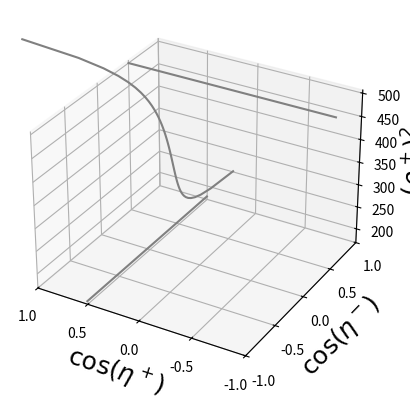
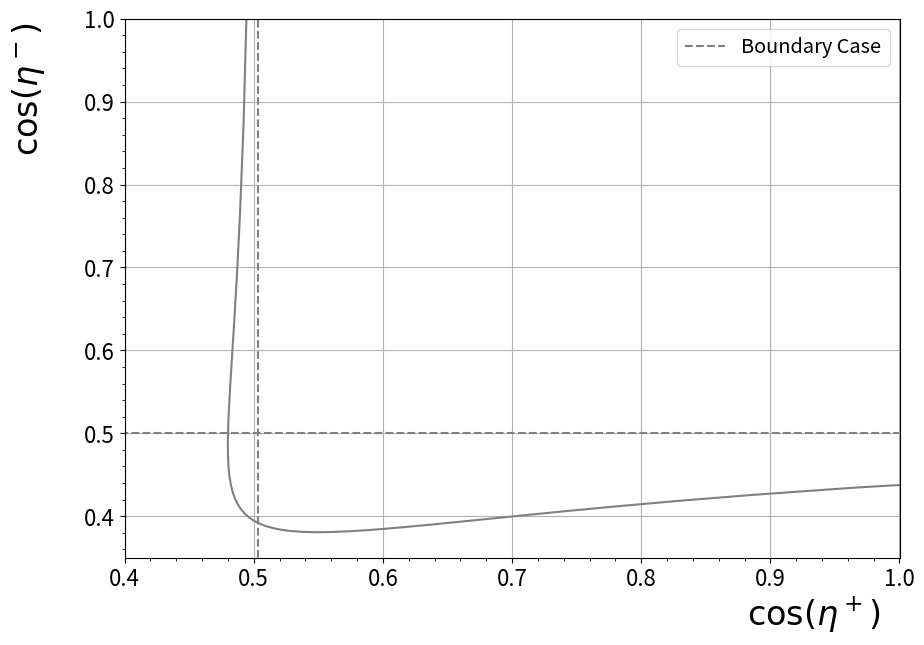

Generate these figures, in order, with matplotlib:
# since mathematica and c++ aren't really suited for creating the
# ambiguity plots, I'll try using python, though its been forever
# since using this language, so it won't be pretty

from math import pi,cos, sqrt, atan
import numpy as np
import matplotlib.pyplot as plt
from mpl_toolkits import mplot3d

# begin by asking user for input of 4 waves
print("\nEnter the magnitude^2 of your waves and phase "
      "differences (in radians).\n"
      "Parameters can be entered as a formula i.e."
      "3*pi/2\n"
      "These can be from the fit parameters output,\n"
      "or a set of generated parameters that you'd like to "
      "test for ambiguity\n")
"""
rho_pp = float(input("(rho_pp)^2: "))
rho_pm = float(input("(rho_pm)^2: "))
rho_mp = float(input("(rho_mp)^2: "))
rho_mm = float(input("(rho_mm)^2: "))
eta_p  = eval(input("eta_p: "))
eta_m  = eval(input("eta_m: "))
"""
rho_pp = 400.0
rho_pm = 225.0
rho_mp = 100.0
rho_mm = 169.0
eta_p  = atan(8/6)
eta_m  = atan(12/5)

K 	= rho_pp + rho_pm + rho_mp + rho_mm
beta_p  = rho_pp - rho_pm
beta_m  = rho_mp - rho_mm
Y_Phi   = 2*(sqrt(rho_pp*rho_mp)*cos(eta_p)
	  - sqrt(rho_pm*rho_mm)*cos(eta_m))
Y_phi   = 2*(sqrt(rho_pp*rho_mp)*cos(eta_p) 
	  + sqrt(rho_pm*rho_mm)*cos(eta_m))

print("Moments:\n"
      "K: \t%.2d\n"
      "B1: \t%.2d\nB-1: \t%.2f\n"
      "Y_Phi: \t%.2f\nY_phi: \t%.2f\n"
      % (K, beta_p, beta_m, Y_Phi, Y_phi))

rho_pp_min = max(beta_p, 0)
rho_pp_max = min(max((K+beta_m+beta_p)/2, 0),
                 max((K-beta_m+beta_p)/2, 0))

# put case here if inputs are non-ambiguous

# find rho bounds from bounds of rho_pp
rho_pm_min = max(rho_pp_min - beta_p, 0)
rho_pm_max = max(rho_pp_max - beta_p, 0)
rho_mp_min = max((K+beta_m+beta_p)/2 - rho_pp_max, 0)
rho_mp_max = max((K+beta_m+beta_p)/2 - rho_pp_min, 0)
rho_mm_min = max((K-beta_m+beta_p)/2 - rho_pp_max, 0)
rho_mm_max = max((K-beta_m+beta_p)/2 - rho_pp_min, 0)

print("Boundaries of rho_[m][e] values are:\n"
      "\t %.2f < (rho_pp)^2 < %.2f\n"
      "\t %.2f < (rho_pm)^2 < %.2f\n"
      "\t %.2f < (rho_mp)^2 < %.2f\n"
      "\t %.2f < (rho_mm)^2 < %.2f\n"
      % (rho_pp_min, rho_pp_max,
         rho_pm_min, rho_pm_max,
         rho_mp_min, rho_mp_max,
         rho_mm_min, rho_mm_max))

print("Normalized Boundaries:\n"
      "\t %.2f < (rho_pp)^2 < %.2f\n"
      "\t %.2f < (rho_pm)^2 < %.2f\n"
      "\t %.2f < (rho_mp)^2 < %.2f\n"
      "\t %.2f < (rho_mm)^2 < %.2f\n"
      % (rho_pp_min/K, rho_pp_max/K,
         rho_pm_min/K, rho_pm_max/K,
         rho_mp_min/K, rho_mp_max/K,
         rho_mm_min/K, rho_mm_max/K))


def phase_p(x):
    return (((Y_phi+Y_Phi)/4) / 
            (sqrt(x)*sqrt((K+beta_m+beta_p)/2-x)))

def phase_m(x):
    return (((Y_phi-Y_Phi)/4) / 
            (sqrt(x-beta_p)*sqrt((K-beta_m+beta_p)/2-x)))

# scan the cos(eta_p) and cos(eta_m) values for different rho_pp's
z = np.linspace(rho_pp_min, rho_pp_max)
x = [phase_p(i) for i in z[1:-1]]
y = [phase_m(i) for i in z[1:-1]]

# at bounds where phase is undefined, just define a line there
x_und = np.arange(-1.0, 1.5, 0.5)
y_und = np.arange(-1.0, 1.5, 0.5)

# handle our 3 different cases
case = [{"x":x, "y":y, "z":z[1:-1]}, 
        {"x":np.repeat(phase_p(z[0]), y_und.size), 
         "y":y_und, 
         "z":np.repeat(z[0], y_und.size)}, 
        {"x":x_und, 
         "y":np.repeat(phase_m(z[-1]), x_und.size), 
         "z":np.repeat(z[-1], x_und.size)}] 

# Make the plot
plt.rc('axes', labelsize=18)
plt.figure(1)
ax = plt.axes(projection='3d')

for dataset in case:
    ax.plot3D(dataset["x"], dataset["y"], dataset["z"], "gray")
#ax.plot3D(x, y, z[1:-1], 'gray')
ax.set_xlabel(r'$\cos(\eta^+)$')
ax.set_ylabel(r'$\cos(\eta^-)$')
ax.set_zlabel(r'$(\rho_1^+)^2$')


ax.set_xticks(np.arange(-1.0, 1.5, 0.5))
ax.set_yticks(np.arange(-1.0, 1.5, 0.5))

ax.set_xlim([1,-1])
ax.set_ylim([-1,1])

plt.savefig('ambiguityLine.pdf')

# Plot 2d Projection of phases
plt.rc('axes', labelsize=24)
plt.figure(2, figsize=(10,7))
ax_projection = plt.axes()
ax_projection.plot(case[0]["x"], case[0]["y"], color="gray")
ax_projection.plot(case[1]["x"], case[1]["y"], color="gray", 
                   linestyle="dashed")
ax_projection.plot(case[2]["x"], case[2]["y"], color="gray", 
                   linestyle="dashed",
                   label="Boundary Case")

ax_projection.set_xlim([0.4,1])
ax_projection.set_ylim([0.35,1])
ax_projection.set_xlabel(r'$\cos(\eta^+)$')
ax_projection.set_ylabel(r'$\cos(\eta^-)$')
ax_projection.xaxis.set_label_coords(0.89,-0.07)
ax_projection.yaxis.set_label_coords(-0.1,0.87)

ax_projection.grid()
minor_xticks = np.arange(0.4,1.02, 0.02)
minor_yticks = np.arange(0.36, 1.02, 0.02)
ax_projection.tick_params(axis="both", which="major", labelsize=16)
ax_projection.set_xticks(minor_xticks, minor=True)
ax_projection.set_yticks(minor_yticks, minor=True)

ax_projection.legend(fontsize="x-large")

plt.savefig("ambiguityProjection.pdf")
